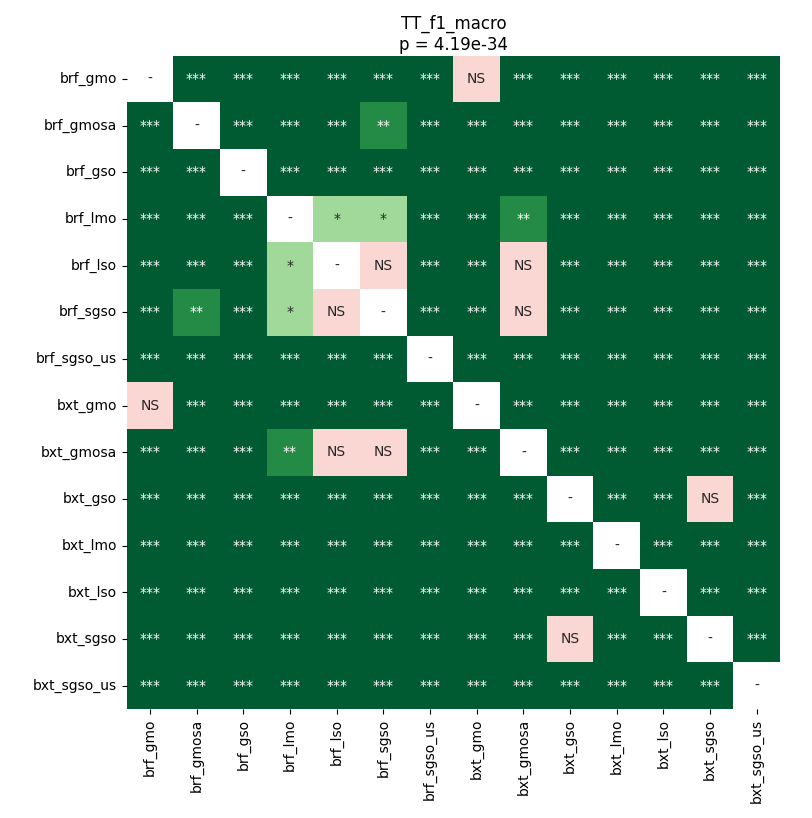

Source data for this figure (header and first rows):
	brf_gmo	brf_gmosa	brf_gso	brf_lmo	brf_lso	brf_sgso	brf_sgso_us	bxt_gmo	bxt_gmosa	bxt_gso	bxt_lmo	bxt_lso	bxt_sgso	bxt_sgso_us
brf_gmo	1.0	3.515315961234177e-05	3.515315961234177e-05	3.515315961234177e-05	3.515315961234177e-05	3.515315961234177e-05	3.515315961234177e-05	0.7136	3.515315961234177e-05	3.515315961234177e-05	3.515315961234177e-05	3.515315961234177e-05	3.515315961234177e-05	3.515315961234177e-05
brf_gmosa	3.515315961234177e-05	1.0	3.515315961234177e-05	3.515315961234177e-05	0.0001736	0.001104	3.515315961234177e-05	3.515315961234177e-05	3.515315961234177e-05	3.515315961234177e-05	0.0002371	3.515315961234177e-05	3.515315961234177e-05	3.515315961234177e-05
brf_gso	3.515315961234177e-05	3.515315961234177e-05	1.0	3.515315961234177e-05	3.515315961234177e-05	3.515315961234177e-05	3.515315961234177e-05	3.515315961234177e-05	3.515315961234177e-05	3.515315961234177e-05	3.515315961234177e-05	3.515315961234177e-05	3.515315961234177e-05	3.515315961234177e-05
brf_lmo	3.515315961234177e-05	3.515315961234177e-05	3.515315961234177e-05	1.0	0.01385	0.01176	3.515315961234177e-05	3.515315961234177e-05	0.006811	3.515315961234177e-05	3.515315961234177e-05	3.515315961234177e-05	3.515315961234177e-05	3.515315961234177e-05
brf_lso	3.515315961234177e-05	0.0001736	3.515315961234177e-05	0.01385	1.0	0.61	3.515315961234177e-05	3.515315961234177e-05	0.4796	3.515315961234177e-05	3.515315961234177e-05	3.515315961234177e-05	3.515315961234177e-05	3.515315961234177e-05
brf_sgso	3.515315961234177e-05	0.001104	3.515315961234177e-05	0.01176	0.61	1.0	3.515315961234177e-05	3.515315961234177e-05	0.8603	3.515315961234177e-05	0.0002371	3.515315961234177e-05	3.515315961234177e-05	3.515315961234177e-05
brf_sgso_us	3.515315961234177e-05	3.515315961234177e-05	3.515315961234177e-05	3.515315961234177e-05	3.515315961234177e-05	3.515315961234177e-05	1.0	3.515315961234177e-05	3.515315961234177e-05	3.515315961234177e-05	3.515315961234177e-05	3.515315961234177e-05	3.515315961234177e-05	3.515315961234177e-05
bxt_gmo	0.7136	3.515315961234177e-05	3.515315961234177e-05	3.515315961234177e-05	3.515315961234177e-05	3.515315961234177e-05	3.515315961234177e-05	1.0	3.515315961234177e-05	3.515315961234177e-05	3.515315961234177e-05	3.515315961234177e-05	3.515315961234177e-05	3.515315961234177e-05
bxt_gmosa	3.515315961234177e-05	3.515315961234177e-05	3.515315961234177e-05	0.006811	0.4796	0.8603	3.515315961234177e-05	3.515315961234177e-05	1.0	3.515315961234177e-05	3.515315961234177e-05	3.515315961234177e-05	3.515315961234177e-05	3.515315961234177e-05
bxt_gso	3.515315961234177e-05	3.515315961234177e-05	3.515315961234177e-05	3.515315961234177e-05	3.515315961234177e-05	3.515315961234177e-05	3.515315961234177e-05	3.515315961234177e-05	3.515315961234177e-05	1.0	3.515315961234177e-05	3.515315961234177e-05	0.2871	3.515315961234177e-05
bxt_lmo	3.515315961234177e-05	0.0002371	3.515315961234177e-05	3.515315961234177e-05	3.515315961234177e-05	0.0002371	3.515315961234177e-05	3.515315961234177e-05	3.515315961234177e-05	3.515315961234177e-05	1.0	3.515315961234177e-05	3.515315961234177e-05	3.515315961234177e-05
bxt_lso	3.515315961234177e-05	3.515315961234177e-05	3.515315961234177e-05	3.515315961234177e-05	3.515315961234177e-05	3.515315961234177e-05	3.515315961234177e-05	3.515315961234177e-05	3.515315961234177e-05	3.515315961234177e-05	3.515315961234177e-05	1.0	3.515315961234177e-05	3.515315961234177e-05
bxt_sgso	3.515315961234177e-05	3.515315961234177e-05	3.515315961234177e-05	3.515315961234177e-05	3.515315961234177e-05	3.515315961234177e-05	3.515315961234177e-05	3.515315961234177e-05	3.515315961234177e-05	0.2871	3.515315961234177e-05	3.515315961234177e-05	1.0	3.515315961234177e-05
bxt_sgso_us	3.515315961234177e-05	3.515315961234177e-05	3.515315961234177e-05	3.515315961234177e-05	3.515315961234177e-05	3.515315961234177e-05	3.515315961234177e-05	3.515315961234177e-05	3.515315961234177e-05	3.515315961234177e-05	3.515315961234177e-05	3.515315961234177e-05	3.515315961234177e-05	1.0
